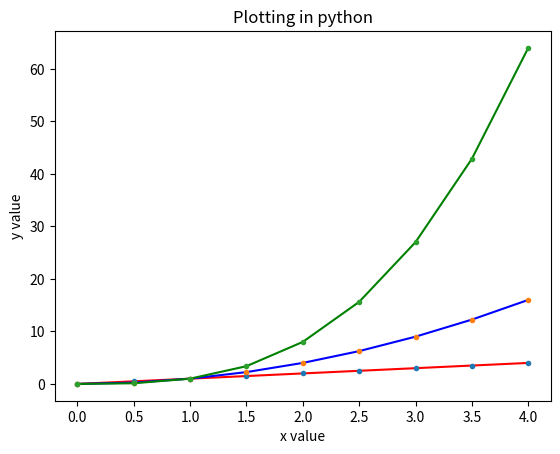

This chart was generated by the following Python code:
# IPython log file

import numpy as np
import matplotlib.pyplot as plt

x = np.arange(0.0, 4.5, 0.5)
y2 = x**2
y3 = x**3

plt.plot(x, x, 'r-', label= 'f(x)')
plt.plot(x, y2, 'b-', label= 'g(x)')
plt.plot(x, y3, 'g-', label= 'h(x)')
plt.plot(x, x, '.')
plt.plot(x, y2, '.')
plt.plot(x, y3, '.')
plt.title("Plotting in python")
plt.xlabel("x value")
plt.ylabel("y value")
plt.savefig("plotting.png")
